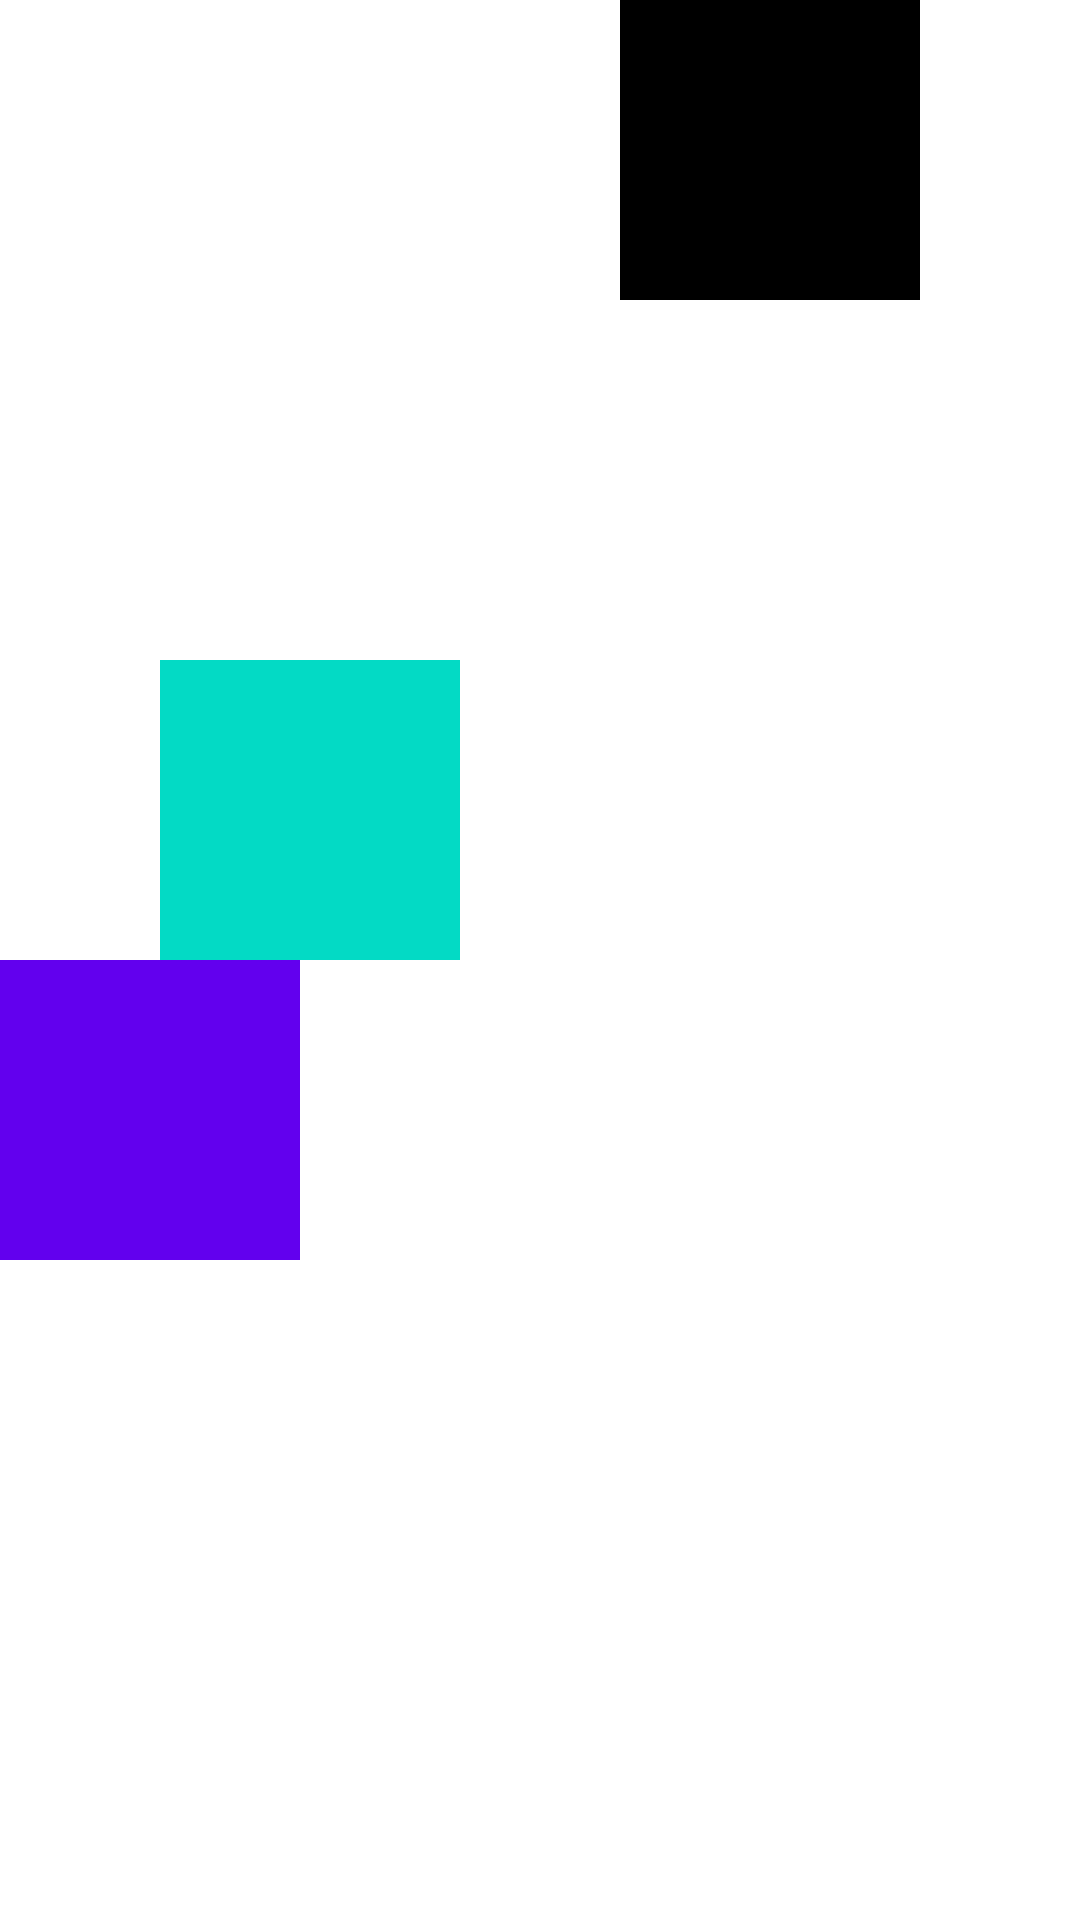

Here is an Android app screen rendered from its layout file. Give the layout XML and the strings, colors and styles it references.
<!-- AndroidManifest.xml: application theme Theme.StartKotlin -->
<!-- res/layout/constraint_1.xml -->
<?xml version="1.0" encoding="utf-8"?>
<androidx.constraintlayout.widget.ConstraintLayout xmlns:android="http://schemas.android.com/apk/res/android"
    android:layout_width="match_parent"
    android:layout_height="match_parent"
    xmlns:app="http://schemas.android.com/apk/res-auto">
    <TextView
        android:id="@id/text1"
        android:layout_width="100dp"
        android:layout_height="100dp"
        app:layout_constraintEnd_toStartOf="@id/text2"
        app:layout_constraintTop_toTopOf="parent"
        app:layout_constraintStart_toStartOf="parent"
        app:layout_constraintBottom_toTopOf="@id/text3"
        app:layout_constraintVertical_chainStyle="packed"
        android:background="@color/teal_200"/>
    <TextView
        android:id="@+id/text2"
        android:layout_width="100dp"
        android:layout_height="100dp"
        app:layout_constraintTop_toTopOf="parent"
        app:layout_constraintStart_toEndOf="@id/text1"
        app:layout_constraintEnd_toEndOf="parent"
        android:background="@color/black"/>
    <TextView
        android:id="@id/text3"
        android:layout_width="100dp"
        android:layout_height="100dp"
        app:layout_constraintBottom_toBottomOf="parent"
        app:layout_constraintTop_toBottomOf="@id/text1"
        app:layout_constraintStart_toStartOf="parent"
        android:background="@color/purple_500"/>
</androidx.constraintlayout.widget.ConstraintLayout>
<!-- resources referenced by this layout -->
<resources>
  <color name="black">#FF000000</color>
  <color name="purple_500">#FF6200EE</color>
  <color name="teal_200">#FF03DAC5</color>
</resources>
